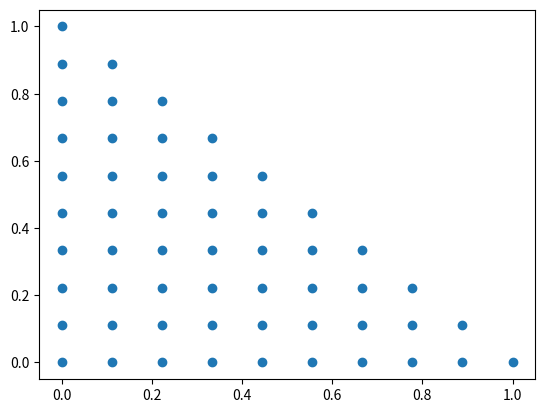

Recreate this plot in Python.
import numpy as np

def uniform_points_triangle_grid(x1, y1, x2, y2, x3, y3, num_points):
  """
  Generates a set of uniformly distributed points on a triangle using a grid.

  Args:
    x1, y1, x2, y2, x3, y3: Coordinates of the triangle's vertices.
    num_points: The desired number of points.

  Returns:
    A NumPy array of shape (num_points, 2) containing the points.
  """

  # Calculate the area of the triangle
  area = 0.5 * abs((x2*y3 - x3*y2) - (x1*y3 - x3*y1) + (x1*y2 - x2*y1))

  # Determine grid dimensions
  grid_size = int(np.ceil(np.sqrt(num_points)))
  u = np.linspace(0, 1, grid_size)
  v = np.linspace(0, 1, grid_size)

  # Create grid of barycentric coordinates
  u_grid, v_grid = np.meshgrid(u, v)
  w_grid = 1 - u_grid - v_grid

  # Filter points outside the triangle
  valid_indices = (u_grid >= 0) & (v_grid >= 0) & (w_grid >= 0)
  u_grid = u_grid[valid_indices]
  v_grid = v_grid[valid_indices]
  w_grid = w_grid[valid_indices]

  # Calculate Cartesian coordinates
  x = u_grid * x1 + v_grid * x2 + w_grid * x3
  y = u_grid * y1 + v_grid * y2 + w_grid * y3

  # Reshape and return the points
  points = np.column_stack((x.flatten(), y.flatten()))
  return points[:num_points]

# Example usage:
x1, y1 = 0, 0
x2, y2 = 1, 0
x3, y3 = 0, 1
num_points = 100

points = uniform_points_triangle_grid(x1, y1, x2, y2, x3, y3, num_points)
print(points)
import matplotlib.pyplot as plt
plt.plot(points[:, 0], points[:, 1], 'o')